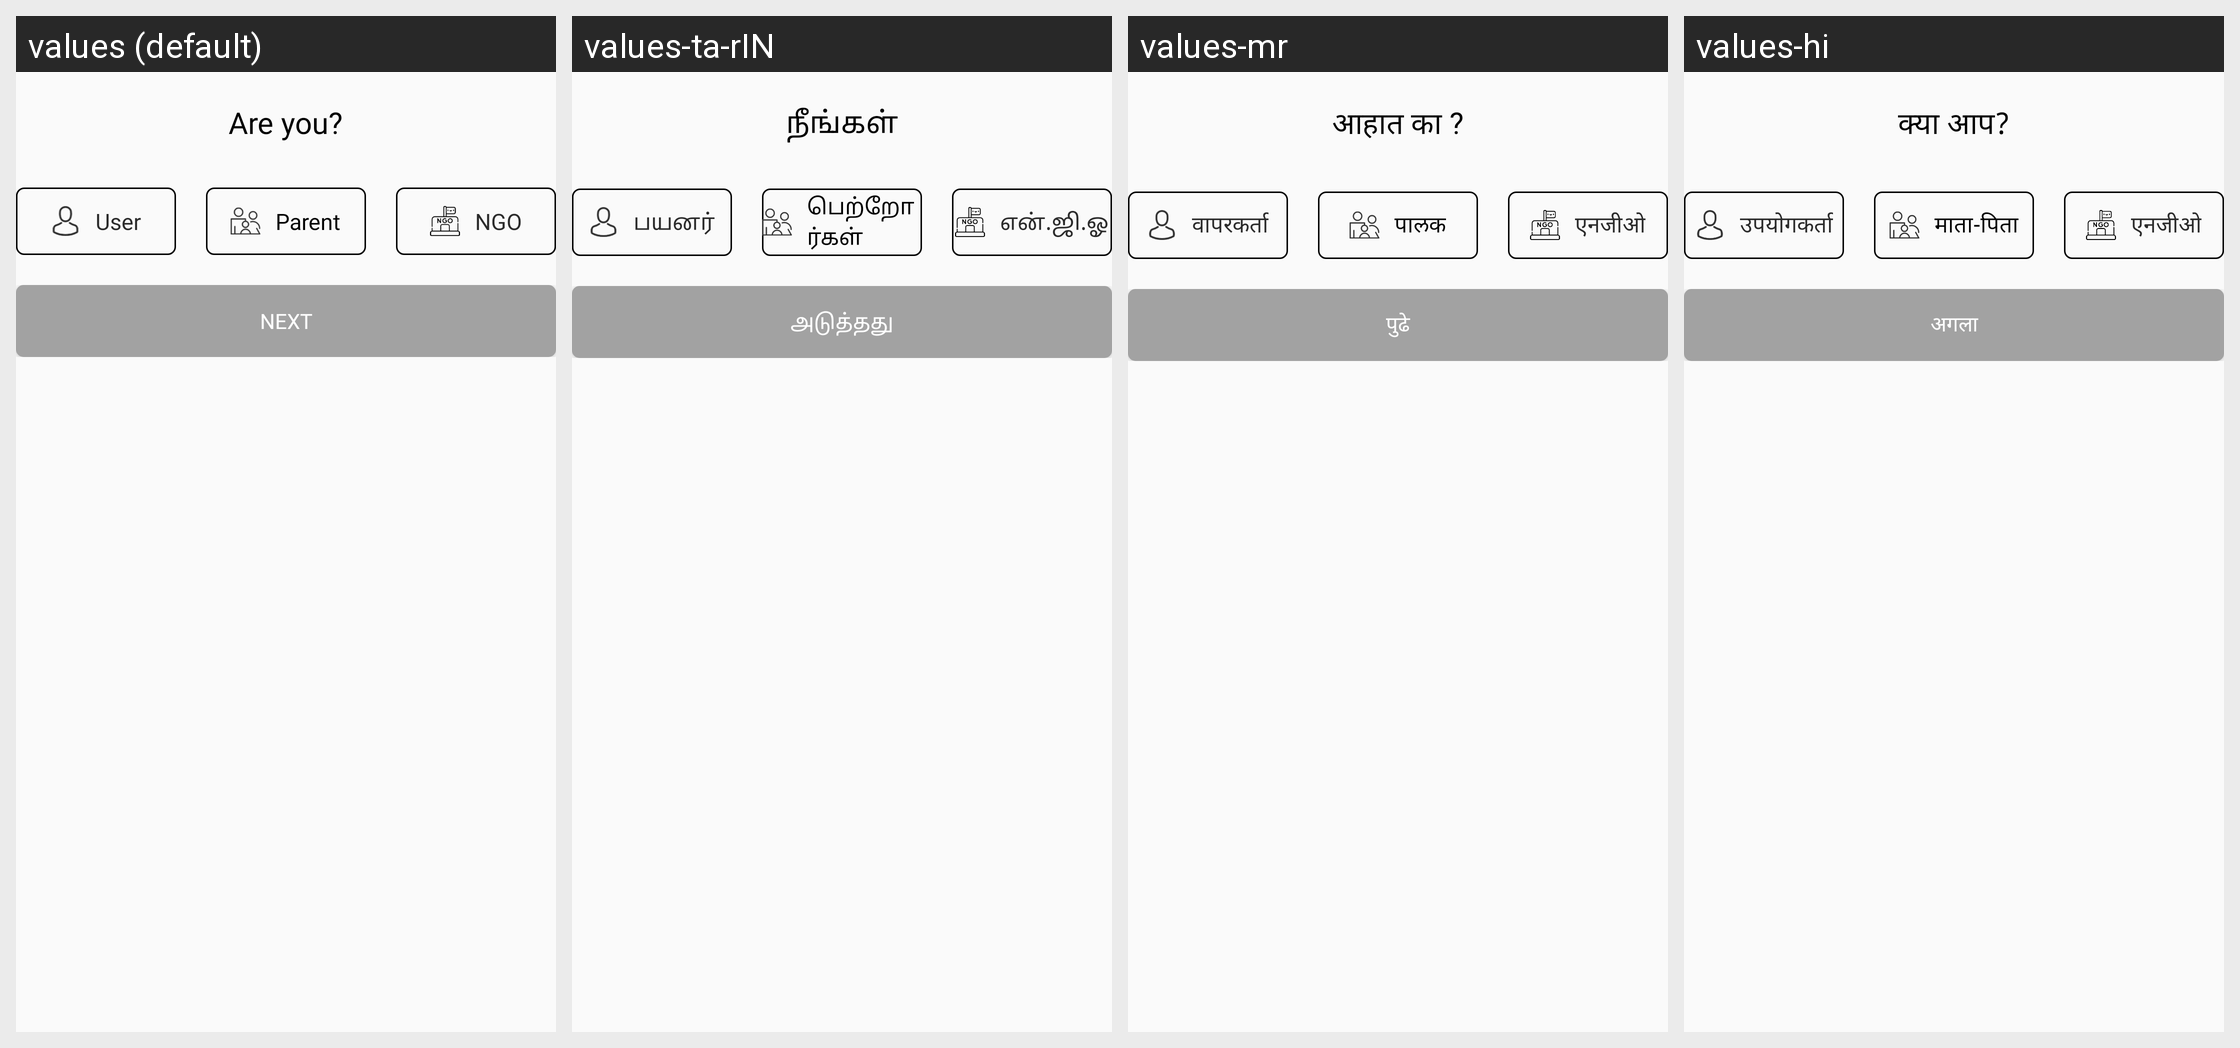

This grid shows one Android layout under several languages. Give, for every string resource on the screen, its name, the default text and each shown locale's text.
Android screen res/layout/parent_user_popup.xml rendered under 4 locales, left to right: values (default), values-ta-rIN, values-mr, values-hi. Device: Nexus 5 (rendered at 1080×1920; each locale shown at half size, 540×960, under a caption strip naming it); theme Theme.TooShyToAsk.
Other locales in the repository, not shown: values-gu.
Strings drawn on this screen, with the default value and each locale's value (text and hints the layout hard-codes, and strings that could not be matched under every locale, appear in the picture but are not listed):

are_you
  values: Are you?
  values-ta-rIN: நீங்கள்
  values-mr: आहात का ?
  values-hi: क्या आप?

user
  values: User
  values-ta-rIN: பயனர்
  values-mr: वापरकर्ता
  values-hi: उपयोगकर्ता

parent
  values: Parent
  values-ta-rIN: பெற்றோர்கள்
  values-mr: पालक
  values-hi: माता-पिता

ngo
  values: NGO
  values-ta-rIN: என்.ஜி.ஓ
  values-mr: एनजीओ
  values-hi: एनजीओ

next
  values: Next
  values-ta-rIN: அடுத்தது
  values-mr: पुढे
  values-hi: अगला
